Run: headless pygame with SDL's dummy video driver; simulated clock (each Clock.tick advances the game by its frame time, no real sleeping); random seed 0; keys injected as events and as key.get_pressed() state; no mouse input.
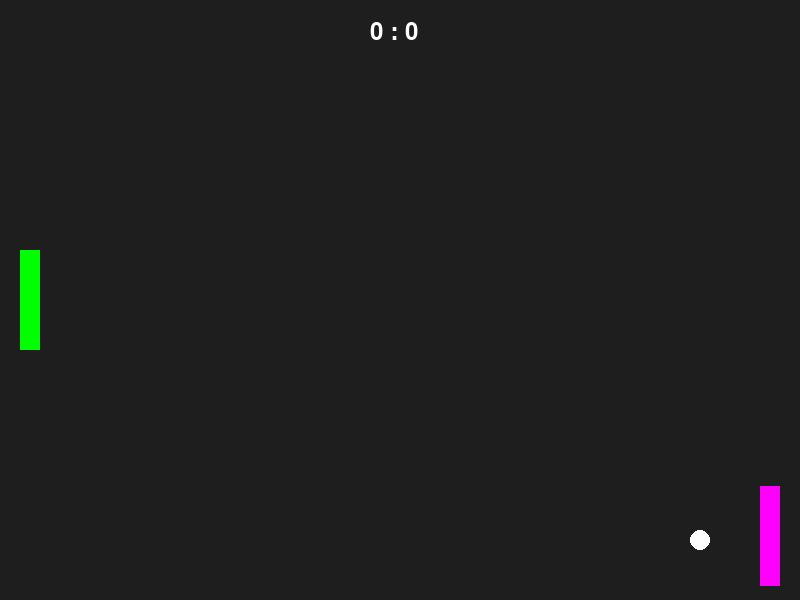
Frame 1 of 4 · flips 1–60 · no input
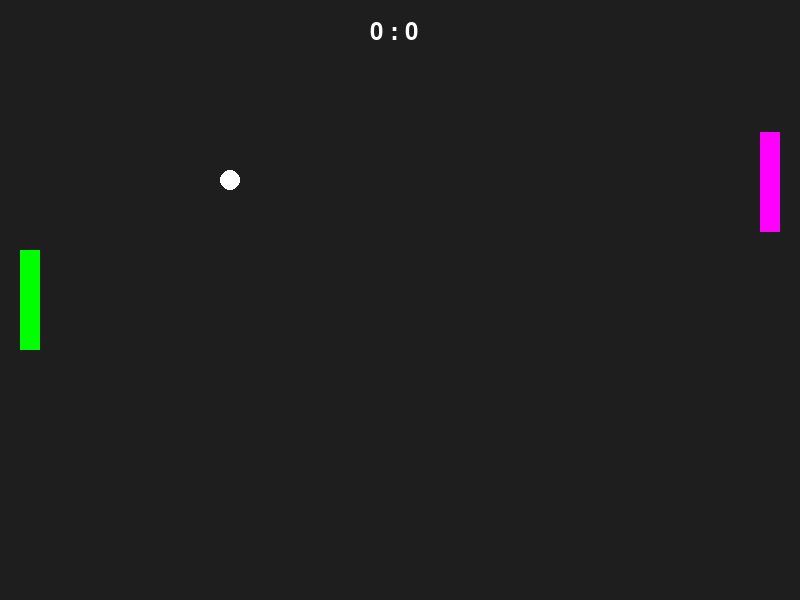
Frame 2 of 4 · flips 61–180 · tapped SPACE, RETURN · held RIGHT (→), D
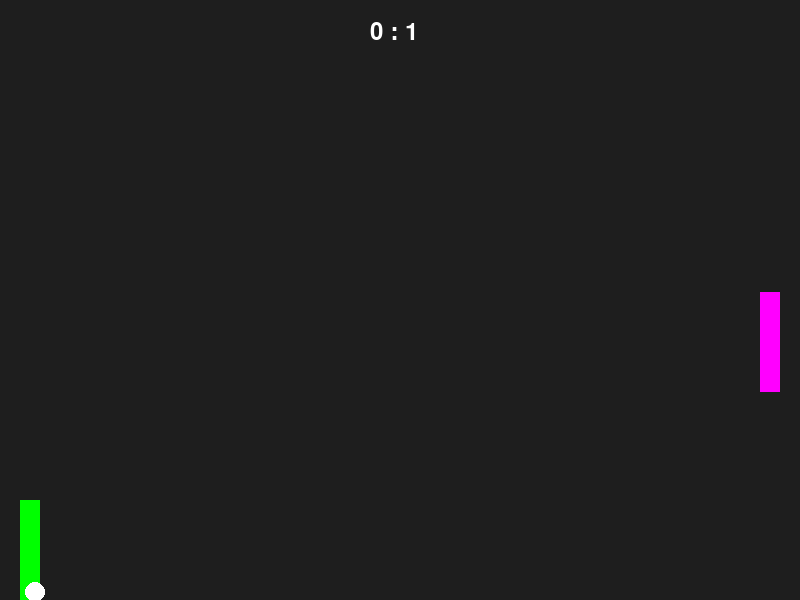
Frame 3 of 4 · flips 181–300 · held DOWN (↓), S
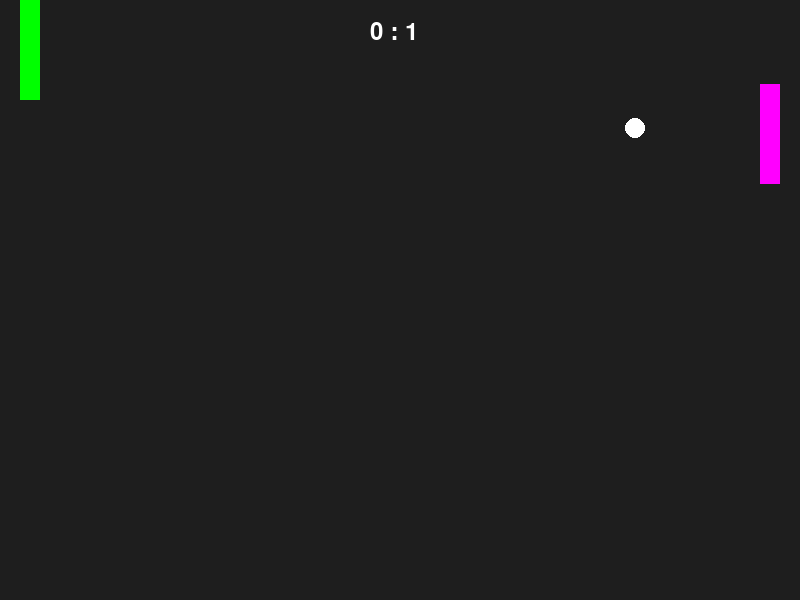
Frame 4 of 4 · flips 301–420 · held LEFT (←), A, UP (↑), W

The pygame program that drew these frames:

from pygame import *
import random

WIDTH, HEIGHT = 800, 600

init()

screen = display.set_mode((WIDTH, HEIGHT))
clock = time.Clock()
display.set_caption("Пінг-Понг Single Player")

font_main = font.Font(None, 36)
font_win = font.Font(None, 72)

player_y = HEIGHT // 2 - 50
ai_y = HEIGHT // 2 - 50

ball_x = WIDTH // 2
ball_y = HEIGHT // 2
ball_dx = 5 * random.choice([-1, 1])
ball_dy = 4 * random.choice([-1, 1])
ball_r = 10

score_player = 0
score_ai = 0

running = True

while running:
    for e in event.get():
        if e.type == QUIT:
            running = False

    keys = key.get_pressed()
    if keys[K_w]:
        player_y -= 6
    if keys[K_s]:
        player_y += 6

    player_y = max(0, min(HEIGHT - 100, player_y))

    if ai_y + 50 < ball_y:
        ai_y += 4
    elif ai_y + 50 > ball_y:
        ai_y -= 4

    ai_y = max(0, min(HEIGHT - 100, ai_y))

    ball_x += ball_dx
    ball_y += ball_dy

    if ball_y <= 0 or ball_y >= HEIGHT:
        ball_dy *= -1

    if 20 < ball_x < 40 and player_y < ball_y < player_y + 100:
        ball_dx *= -1

    if WIDTH - 40 < ball_x < WIDTH - 20 and ai_y < ball_y < ai_y + 100:
        ball_dx *= -1

    if ball_x < 0:
        score_ai += 1
        ball_x, ball_y = WIDTH // 2, HEIGHT // 2

    if ball_x > WIDTH:
        score_player += 1
        ball_x, ball_y = WIDTH // 2, HEIGHT // 2

    screen.fill((30, 30, 30))

    draw.rect(screen, (0, 255, 0), (20, player_y, 20, 100))
    draw.rect(screen, (255, 0, 255), (WIDTH - 40, ai_y, 20, 100))

    draw.circle(screen, (255, 255, 255), (ball_x, ball_y), ball_r)

    score = font_main.render(f"{score_player} : {score_ai}", True, (255, 255, 255))
    screen.blit(score, (WIDTH // 2 - 30, 20))

    display.update()
    clock.tick(60)

quit()
